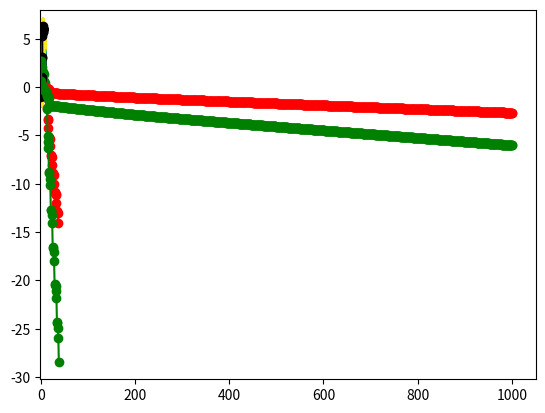

Generate this figure with matplotlib:
import numpy as np
from numpy import random as rand
import time
import math
from scipy import io, integrate, linalg, signal
import matplotlib.pyplot as plt

def driver():
    ############################################################################
    ############################################################################
    # Rootfinding example start. You are given F(x)=0, and you find the minimizer
    # of q(x) = sum(F_j(x)^2).

    #First, we define F(x) and its Jacobian. These will help us find q and the
    #Gradient of q.
    def F(x):
        return np.array([(x[0]-4)**2+2*(x[1]-2)**2-32 , x[1]*(x[0]-2)-16 ]);

    def JF(x):
        return np.array([[2*(x[0]-4),4*(x[1]-2)],[x[1],(x[0]-2)]]);

    # Define quadratic function and its gradient based on (F,JF)
    def q(x):
        Fun = F(x);
        return 0.5*(Fun[0]**2 + Fun[1]**2);

    def Gq(x):
        Jfun = JF(x);
        Ffun = F(x);
        return np.transpose(Jfun)@Ffun;

    # Apply steepest descent:
    x0=np.array([3,3]);
    tol=1e-12;
    nmax=1000;
    (r,rn,nf,ng)=steepest_descent(q,Gq,x0,tol,nmax);

    ################################################################################
    # plot of the trajectory of steepest descent against contour map
    nX=400;nY=400;
    (X,Y) = np.meshgrid(np.linspace(-2,10,nX),np.linspace(-2,8,nY));
    xx = X.flatten(); yy=Y.flatten();
    N = nX*nY;
    V = np.zeros((nX,nY));
    for i in np.arange(nX):
        for j in np.arange(nY):
            V[i,j]=q(np.array([X[i,j],Y[i,j]]));

    #levels=np.arange(0,200,1)
    fig=plt.contour(X,Y,V,levels=np.arange(0,200,1));

    plt.plot(rn[:,0],rn[:,1],'k-o');
    plt.show();

    ############################################################################
    ################################################################################
    # Plot of log||Fn|| and of log error
    Error = np.linalg.norm(np.abs(rn - r),axis=1);
    plt.plot(np.arange(rn.shape[0]),np.log10(Error),'r-o');
    plt.show();
    #input();

    Fn = np.zeros(len(rn))
    for i in np.arange(len(rn)):
        Fn[i] = q(rn[i]);

    plt.plot(np.arange(rn.shape[0]),np.log10(np.abs(Fn)),'g-o');
    plt.show();
    ################################################################################
    ################################################################################
    # Minimization example start. This is where you implement f and its gradient, and
    # use the steepest descent function above to find its minima given x0, tolerance
    # and max number of iterations nmax.

    # This example has a unique global minimizer at (1,1), with value equal to 0.
    # (Rosenbrock banana function)
    a=1; b=20;
    # objective function
    def fun(x):
        return (a - x[0])**2 + b*(x[1]-x[0]**2)**2;
    # gradient vector
    def Gfun(x):
        G = np.array([-2*(a-x[0])-4*x[0]*b*(x[1]-x[0]**2),2*b*(x[1]-x[0]**2)]);
        return G;
    # hessian matrix (2nd derivatives)
    def Hfun(x):
        H = np.array([[2-4*b*x[1]+12*b*x[0]**2,-4*b*x[0]],[-4*b*x[0],2*b]]);
        return H;

    ################################################################################
    # Apply steepest descent to finding the minima given initial conditions and tolerance
    x0=np.array([-1,-1]);
    tol=1e-6;
    nmax=1000;
    (r,rn,nf,ng)=steepest_descent(fun,Gfun,x0,tol,nmax);

    ################################################################################
    # plot of the trajectory of steepest descent against contour map
    nX=200;nY=200;
    (X,Y) = np.meshgrid(np.linspace(-1,1.5,nX),np.linspace(-1,1.5,nY));
    xx = X.flatten(); yy=Y.flatten();
    N = nX*nY;
    F = np.zeros((nX,nY));
    for i in np.arange(nX):
        for j in np.arange(nY):
            F[i,j]=fun(np.array([X[i,j],Y[i,j]]));

    fig=plt.contour(X,Y,F,levels=np.arange(0,20,0.25));

    plt.plot(rn[:,0],rn[:,1],'k-o');
    plt.show();

    ################################################################################
    # Plot of log||Fn|| and of log error
    Error = np.linalg.norm(np.abs(rn - np.array([1,1])),axis=1);
    plt.plot(np.arange(rn.shape[0]),np.log10(Error),'r-o');
    plt.show();
    #input();

    Fn = np.zeros(len(rn))
    for i in np.arange(len(rn)):
        Fn[i] = fun(rn[i]);

    plt.plot(np.arange(rn.shape[0]),np.log10(np.abs(Fn)),'g-o');
    plt.show();

################################################################################
# Backtracking line-search algorithm (to find an for the step xn + an*pn)
def line_search(f,Gf,x0,p,type,mxbck,c1,c2):
    alpha=2;
    n=0;
    cond=False; #condition (if True, we accept alpha)
    f0 = f(x0); # initial function value
    Gdotp = p.T @ Gf(x0); #initial directional derivative
    nf=1;ng=1; # number of function and grad evaluations

    # we backtrack until our conditions are met or we've halved alpha too much
    while n<=mxbck and (not cond):
        alpha=0.5*alpha;
        x1 = x0+alpha*p;
        # Armijo condition of sufficient descent. We draw a line and only accept
        # a step if our function value is under this line.
        Armijo = f(x1) <= f0 + c1*alpha*Gdotp;
        nf+=1;
        if type=='wolfe':
            #Wolfe (Armijo sufficient descent and simple curvature conditions)
            # that is, the slope at new point is lower
            Curvature = p.T @ Gf(x1) >= c2*Gdotp;
            # condition is sufficient descent AND slope reduction
            cond = Armijo and Curvature;
            ng+=1;
        elif type=='swolfe':
            #Symmetric Wolfe (Armijo and symmetric curvature)
            # that is, the slope at new point is lower in absolute value
            Curvature = np.abs(p.T @ Gf(x1)) <= c2*np.abs(Gdotp);
            # condition is sufficient descent AND symmetric slope reduction
            cond = Armijo and Curvature;
            ng+=1;
        else:
            # Default is Armijo only (sufficient descent)
            cond = Armijo;

        n+=1;

    return(x1,alpha,nf,ng);

################################################################################
# Steepest descent algorithm
def steepest_descent(f,Gf,x0,tol,nmax,type='swolfe',verb=True):
    # Set linesearch parameters
    c1=1e-3; c2=0.9; mxbck=10;
    # Initialize alpha, fn and pn
    alpha=1;
    xn = x0; #current iterate
    rn = x0; #list of iterates
    fn = f(xn); nf=1; #function eval
    pn = -Gf(xn); ng=1; #gradient eval

    # if verb is true, prints table of results
    if verb:
        print("|--n--|-alpha-|----|xn|----|---|f(xn)|---|---|Gf(xn)|---|");

    # while the size of the step is > tol and n less than nmax
    n=0;
    while n<=nmax and np.linalg.norm(pn)>tol:
        if verb:
            print("|--%d--|%1.5f|%1.7f|%1.7f|%1.7f|" %(n,alpha,np.linalg.norm(xn),np.abs(fn),np.linalg.norm(pn)));

        # Use line_search to determine a good alpha, and new step xn = xn + alpha*pn
        (xn,alpha,nfl,ngl)=line_search(f,Gf,xn,pn,type,mxbck,c1,c2);

        nf=nf+nfl; ng=ng+ngl; #update function and gradient eval counts
        fn = f(xn); #update function evaluation
        pn = -Gf(xn); # update gradient evaluation
        n+=1;
        rn=np.vstack((rn,xn)); #add xn to list of iterates

    r = xn; # approx root is last iterate

    return (r,rn,nf,ng);

################################################################################
if __name__ == '__main__':
  # run the drivers only if this is called from the command line
  driver()